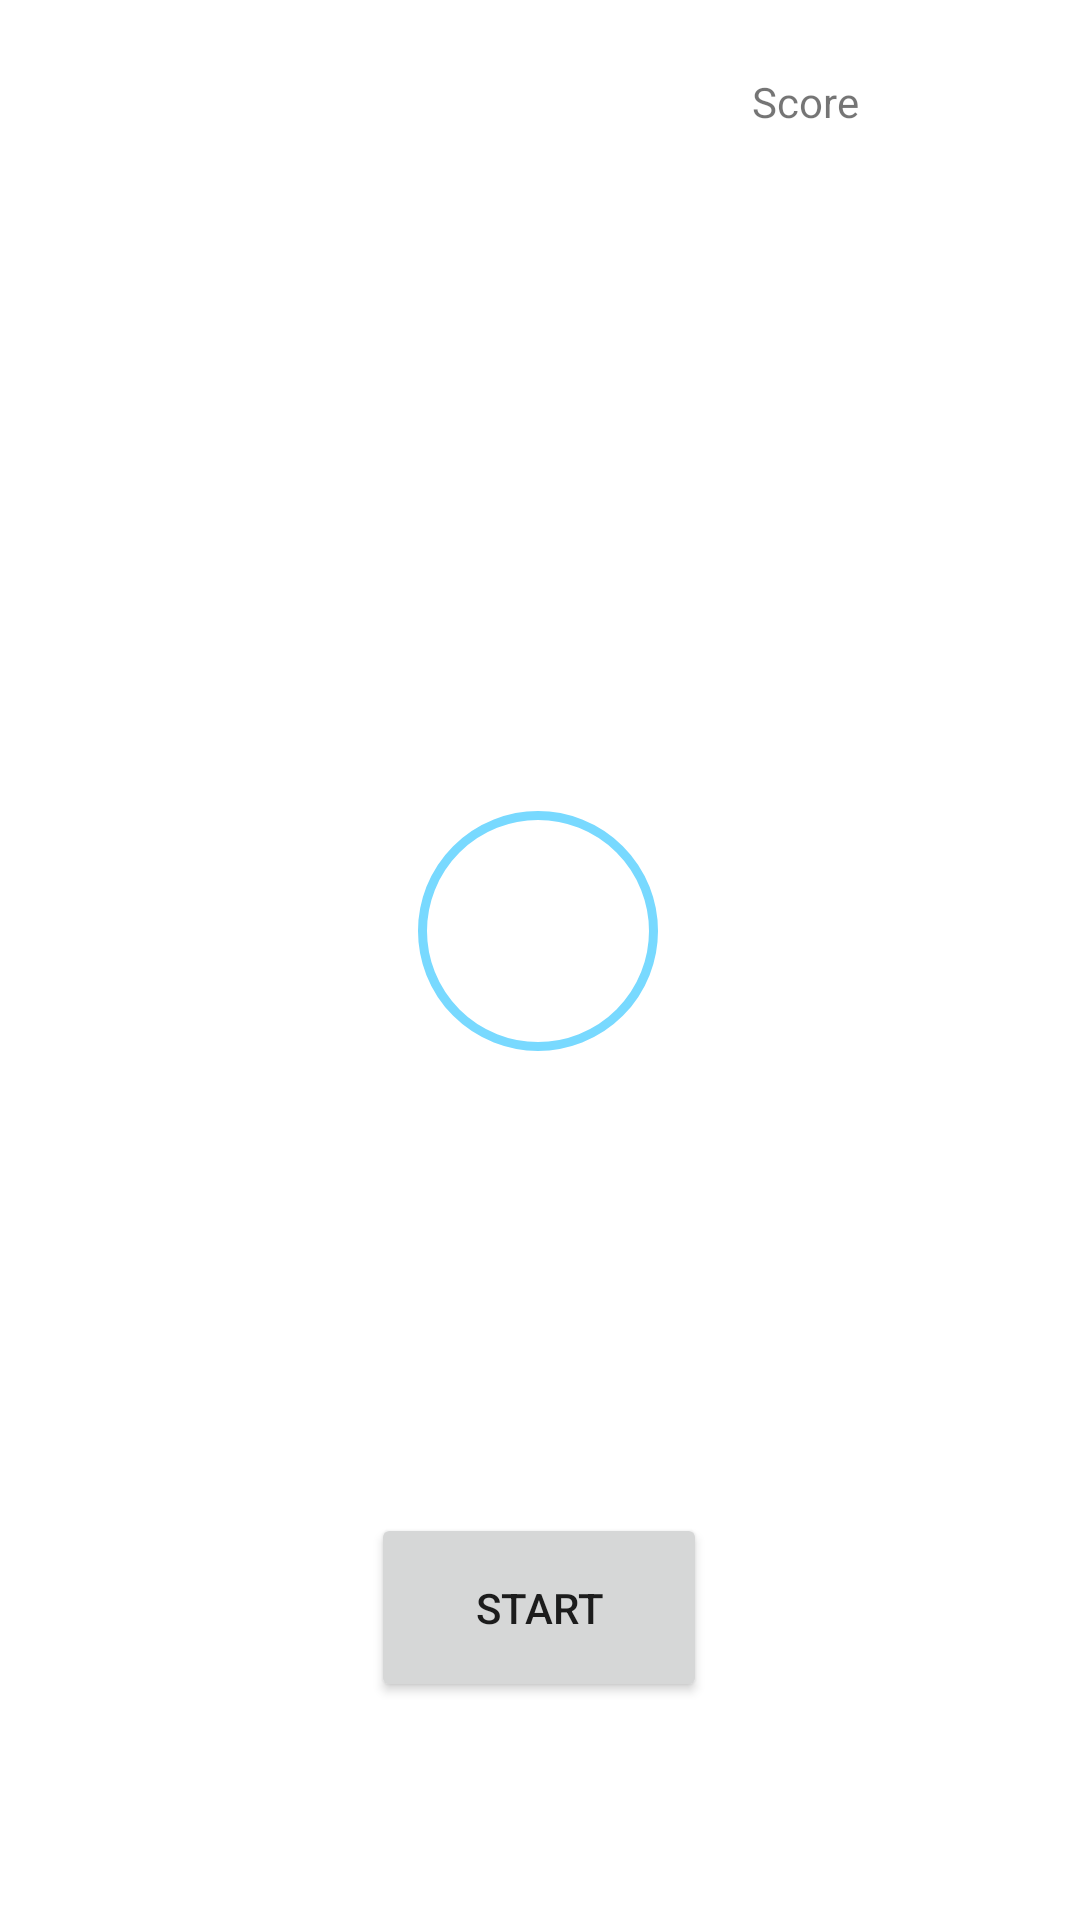

Produce the Android XML layout that renders to this screen, including the resource entries it uses.
<!-- AndroidManifest.xml: application theme Theme.Lab_1 -->
<!-- res/layout/activity_game.xml -->
<?xml version="1.0" encoding="utf-8"?>
<androidx.constraintlayout.widget.ConstraintLayout xmlns:android="http://schemas.android.com/apk/res/android"
    xmlns:app="http://schemas.android.com/apk/res-auto"
    xmlns:tools="http://schemas.android.com/tools"
    android:layout_width="match_parent"
    android:layout_height="match_parent"
    tools:context=".GameActivity">

    <ImageView
        android:id="@+id/gameCatImageView"
        android:layout_width="92dp"
        android:layout_height="88dp"
        android:adjustViewBounds="false"
        app:layout_constraintBottom_toBottomOf="parent"
        app:layout_constraintEnd_toEndOf="parent"
        app:layout_constraintHorizontal_bias="0.498"
        app:layout_constraintStart_toStartOf="parent"
        app:layout_constraintTop_toTopOf="parent"
        app:layout_constraintVertical_bias="0.771"
        app:srcCompat="@drawable/cat" />

    <View
        android:id="@+id/gameTargetCircleView"
        android:layout_width="80dp"
        android:layout_height="80dp"
        android:background="@drawable/game_target_circle"
        app:layout_constraintBottom_toBottomOf="parent"
        app:layout_constraintEnd_toEndOf="parent"
        app:layout_constraintHorizontal_bias="0.498"
        app:layout_constraintStart_toStartOf="parent"
        app:layout_constraintTop_toTopOf="parent"
        app:layout_constraintVertical_bias="0.483"
        tools:ignore="MissingConstraints" />

    <Button
        android:id="@+id/shotButton"
        android:layout_width="112dp"
        android:layout_height="63dp"
        android:text="@string/start_button"
        app:layout_constraintBottom_toBottomOf="parent"
        app:layout_constraintEnd_toEndOf="parent"
        app:layout_constraintHorizontal_bias="0.498"
        app:layout_constraintStart_toStartOf="parent"
        app:layout_constraintTop_toTopOf="parent"
        app:layout_constraintVertical_bias="0.874" />

    <ImageView
        android:id="@+id/foodImageView"
        android:layout_width="55dp"
        android:layout_height="55dp"
        android:adjustViewBounds="false"
        app:layout_constraintBottom_toBottomOf="parent"
        app:layout_constraintEnd_toEndOf="parent"
        app:layout_constraintStart_toStartOf="parent"
        app:layout_constraintTop_toTopOf="parent"
        app:layout_constraintVertical_bias="0.023"
        app:srcCompat="@drawable/fish" />

    <TextView
        android:id="@+id/scoreTextView"
        android:layout_width="wrap_content"
        android:layout_height="wrap_content"
        android:text="@string/score_text"
        app:layout_constraintBottom_toBottomOf="parent"
        app:layout_constraintEnd_toEndOf="parent"
        app:layout_constraintHorizontal_bias="0.773"
        app:layout_constraintStart_toStartOf="parent"
        app:layout_constraintTop_toTopOf="parent"
        app:layout_constraintVertical_bias="0.039" />


</androidx.constraintlayout.widget.ConstraintLayout>
<!-- resources referenced by this layout -->
<resources>
  <!-- drawable game_target_circle (drawable) -->
  <?xml version="1.0" encoding="utf-8"?>
  <shape xmlns:android="http://schemas.android.com/apk/res/android"
      android:shape="oval">
      <stroke
          android:width="3dp"
          android:color="@color/target_circle_color"/>
  </shape>
  <string name="score_text">Score</string>
  <string name="start_button">Start</string>
  <style name="Theme.Lab_1" parent="Theme.MaterialComponents.DayNight.DarkActionBar">
          
          <item name="colorPrimary">@color/purple_500</item>
          <item name="colorPrimaryVariant">@color/purple_700</item>
          <item name="colorOnPrimary">@color/white</item>
          
          <item name="colorSecondary">@color/teal_200</item>
          <item name="colorSecondaryVariant">@color/teal_700</item>
          <item name="colorOnSecondary">@color/black</item>
          
          <item name="android:statusBarColor" tools:targetApi="l">?attr/colorPrimaryVariant</item>
          
      </style>
  <color name="target_circle_color">#78d9ff</color>
  <color name="purple_500">#FF6200EE</color>
  <color name="purple_700">#FF3700B3</color>
  <color name="white">#FFFFFFFF</color>
  <color name="teal_200">#FF03DAC5</color>
  <color name="teal_700">#FF018786</color>
  <color name="black">#FF000000</color>
</resources>
